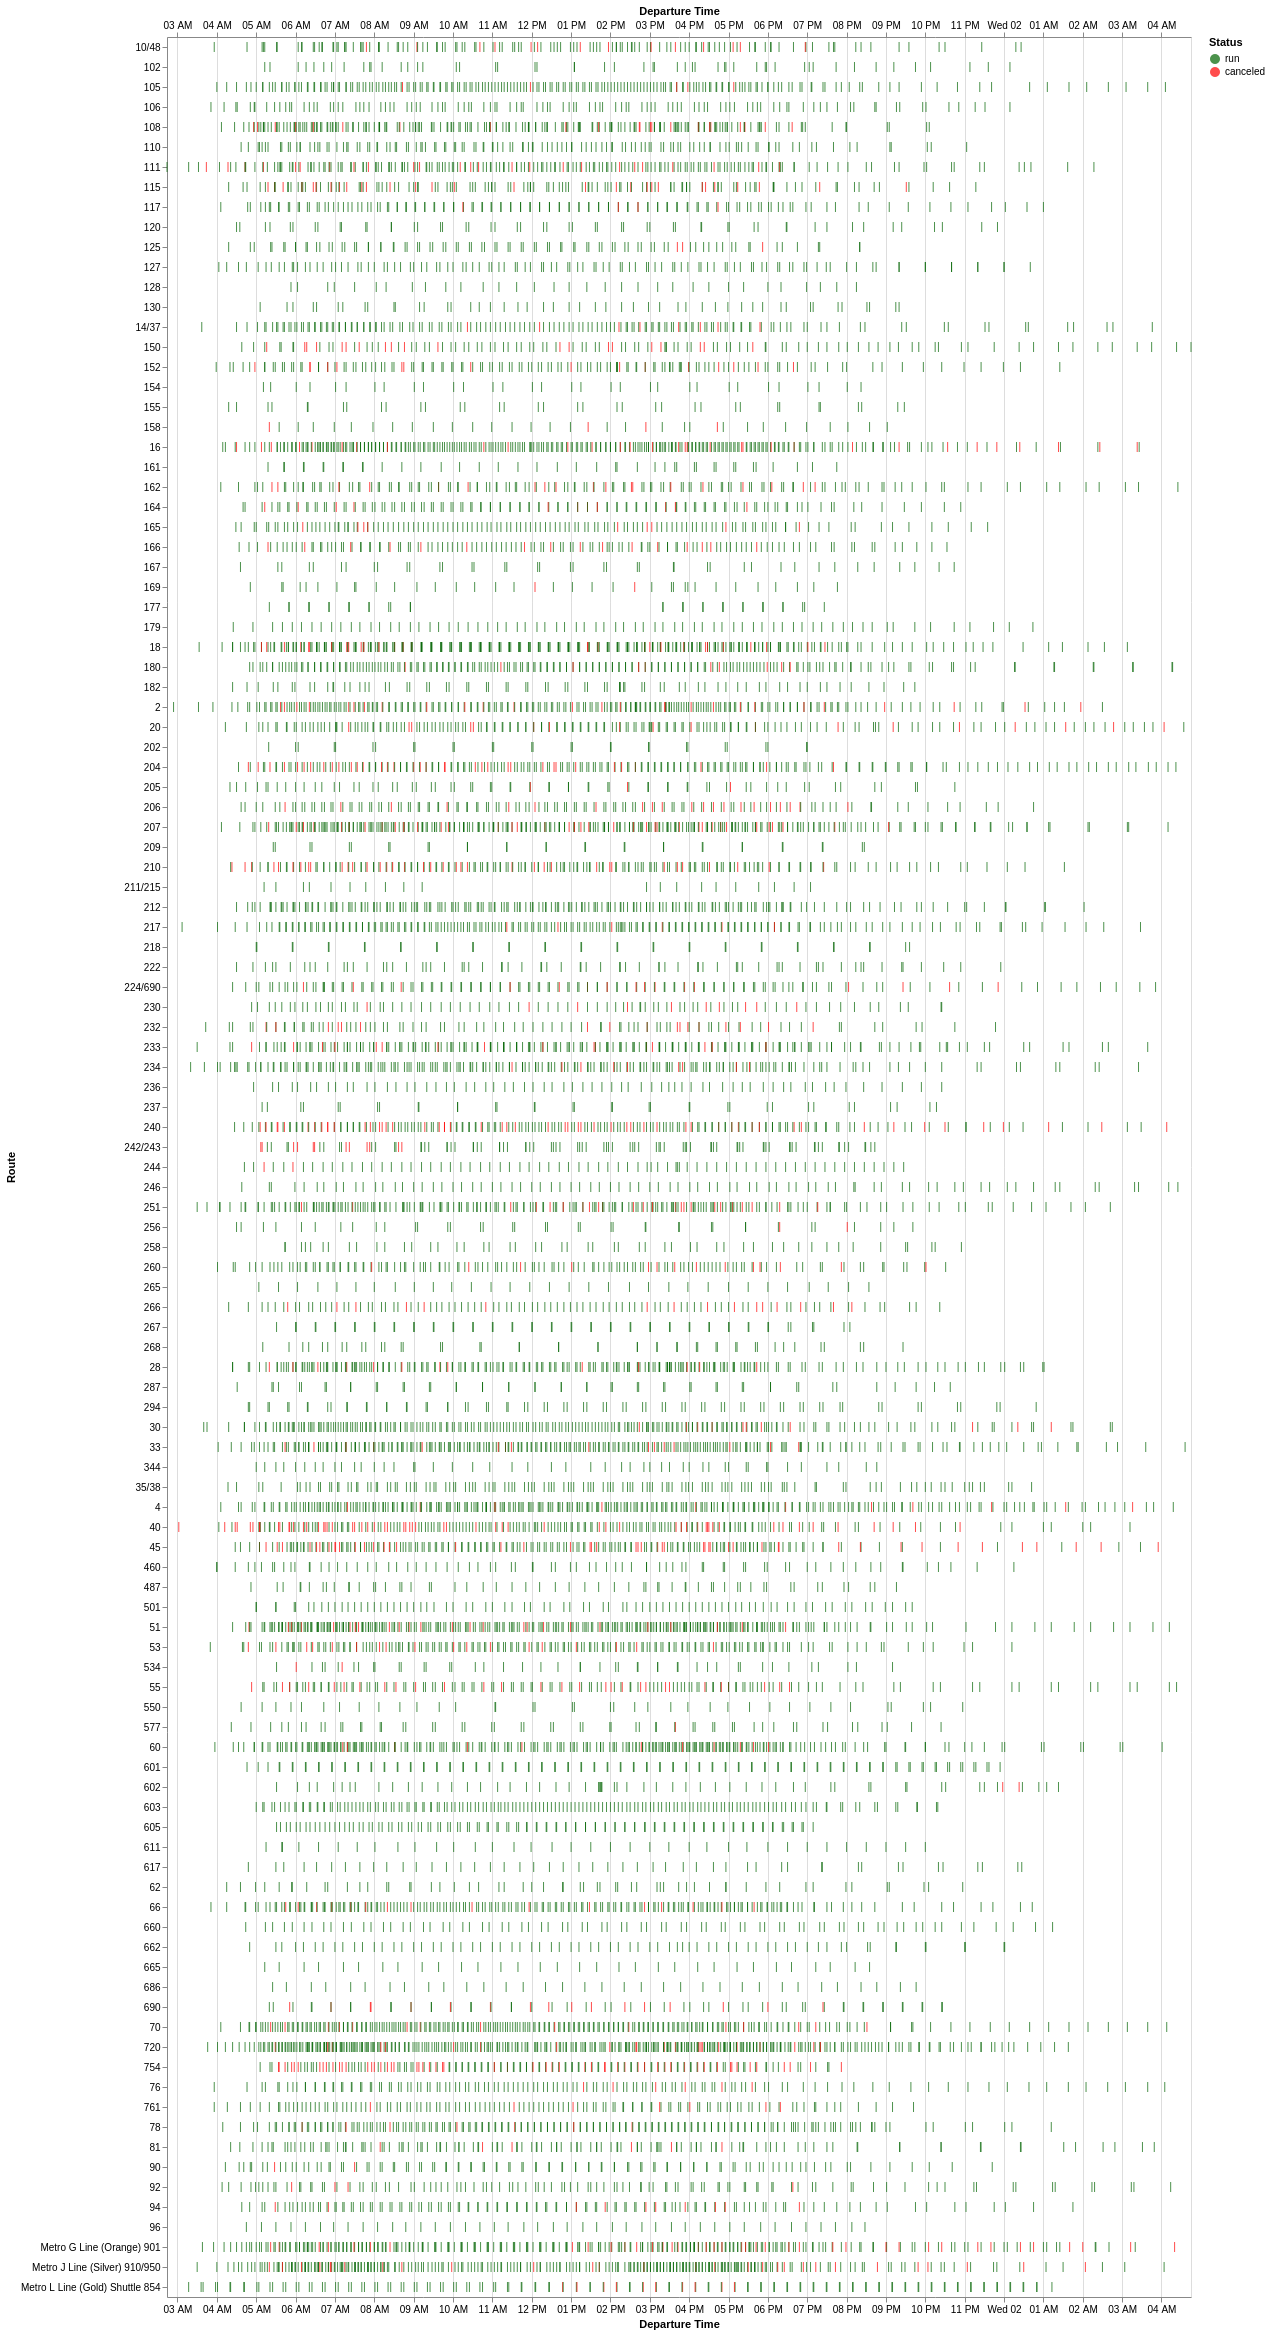

Source data for this figure (header and first rows):
Route, Service Hours Canceled, Service Hours Run, Trips Canceled, Trips Run, Percent of Service Hours Canceled, Percent of Trips Canceled
754, 2 days 12:34:00, 4 days 20:49:00, 57, 107, 34.14, 34.76
40, 4 days 11:14:00, 11 days 21:51:00, 60, 149, 27.28, 28.71
240, 2 days 21:11:00, 8 days 04:34:00, 55, 152, 26.03, 26.57
690, 0 days 14:55:00, 1 days 20:24:00, 17, 53, 25.15, 24.29
45, 2 days 15:53:00, 9 days 00:41:00, 50, 163, 22.77, 23.47
55, 1 days 10:12:00, 5 days 11:55:00, 29, 119, 20.59, 19.59
115, 2 days 00:20:00, 7 days 20:22:00, 29, 114, 20.42, 20.28
150, 0 days 16:55:00, 2 days 22:35:00, 20, 92, 19.33, 17.86
210, 2 days 04:46:00, 9 days 13:52:00, 37, 151, 18.67, 19.68
232, 1 days 06:40:00, 5 days 19:35:00, 17, 79, 18.01, 17.71
206, 1 days 03:19:00, 5 days 12:01:00, 21, 108, 17.14, 16.28
204, 1 days 22:08:00, 9 days 08:06:00, 36, 178, 17.07, 16.82
266, 1 days 01:45:00, 5 days 14:11:00, 16, 83, 16.1, 16.16
Metro G Line (Orange) 901, 1 days 08:52:00, 8 days 00:05:00, 40, 240, 14.61, 14.29
162, 1 days 04:22:00, 7 days 07:53:00, 19, 124, 13.89, 13.29
207, 2 days 01:01:00, 13 days 04:38:00, 38, 254, 13.41, 13.01
166, 0 days 15:32:00, 4 days 07:05:00, 16, 111, 13.1, 12.6
230, 0 days 09:01:00, 2 days 13:50:00, 10, 72, 12.73, 12.2
111, 1 days 10:58:00, 10 days 13:33:00, 25, 172, 12.12, 12.69
242/243, 0 days 05:24:00, 1 days 15:19:00, 12, 84, 12.08, 12.5
152, 0 days 23:13:00, 7 days 02:05:00, 16, 123, 12.01, 11.51
224/690, 0 days 16:33:00, 5 days 04:05:00, 16, 123, 11.77, 11.51
158, 0 days 04:45:00, 1 days 13:59:00, 4, 30, 11.12, 11.76
10/48, 0 days 18:46:00, 6 days 11:10:00, 14, 120, 10.79, 10.45
251, 1 days 04:57:00, 10 days 00:20:00, 24, 198, 10.75, 10.81
2, 1 days 20:35:00, 15 days 13:39:00, 27, 217, 10.66, 11.07
108, 1 days 07:03:00, 11 days 05:39:00, 22, 183, 10.33, 10.73
53, 1 days 00:59:00, 9 days 04:01:00, 18, 163, 10.2, 9.945
260, 1 days 00:51:00, 9 days 05:04:00, 14, 126, 10.11, 10.0
16, 1 days 08:08:00, 11 days 22:19:00, 32, 269, 10.09, 10.63
Metro J Line (Silver) 910/950, 1 days 08:25:00, 12 days 01:00:00, 29, 258, 10.09, 10.1
18, 1 days 09:25:00, 12 days 19:45:00, 29, 259, 9.795, 10.07
20, 0 days 21:25:00, 8 days 11:33:00, 18, 162, 9.52, 10.0
164, 0 days 16:17:00, 6 days 20:11:00, 11, 114, 9.023, 8.8
51, 1 days 06:22:00, 13 days 04:51:00, 25, 275, 8.746, 8.333
94, 0 days 14:52:00, 7 days 01:02:00, 10, 118, 8.084, 7.812
66, 0 days 18:33:00, 9 days 03:21:00, 16, 188, 7.797, 7.843
Metro L Line (Gold) Shuttle 854, 0 days 02:40:00, 1 days 08:02:00, 10, 120, 7.685, 7.692
233, 0 days 16:32:00, 8 days 09:31:00, 16, 185, 7.582, 7.96
165, 0 days 12:35:00, 7 days 05:33:00, 9, 121, 6.76, 6.923
33, 1 days 02:49:00, 15 days 20:35:00, 16, 244, 6.582, 6.154
169, 0 days 04:35:00, 2 days 17:53:00, 2, 34, 6.504, 5.556
720, 1 days 05:18:00, 18 days 03:30:00, 22, 335, 6.304, 6.162
761, 0 days 13:37:00, 9 days 01:18:00, 7, 116, 5.897, 5.691
28, 0 days 15:12:00, 10 days 03:39:00, 13, 206, 5.872, 5.936
70, 0 days 20:52:00, 14 days 04:44:00, 15, 240, 5.771, 5.882
14/37, 0 days 12:49:00, 9 days 03:44:00, 8, 150, 5.511, 5.063
180, 0 days 15:09:00, 10 days 23:55:00, 10, 195, 5.429, 4.878
234, 0 days 10:55:00, 8 days 11:45:00, 9, 190, 5.085, 4.523
76, 0 days 08:25:00, 6 days 15:50:00, 6, 122, 5.002, 4.688
81, 0 days 10:47:00, 8 days 13:24:00, 6, 125, 4.988, 4.58
205, 0 days 06:18:00, 5 days 03:03:00, 3, 65, 4.871, 4.412
256, 0 days 02:32:00, 2 days 03:32:00, 2, 39, 4.686, 4.878
30, 0 days 10:20:00, 8 days 19:37:00, 11, 217, 4.656, 4.825
92, 0 days 07:39:00, 7 days 07:57:00, 4, 107, 4.167, 3.604
60, 0 days 13:59:00, 14 days 02:15:00, 11, 253, 3.97, 4.167
78, 0 days 07:45:00, 8 days 04:17:00, 7, 184, 3.798, 3.665
534, 0 days 01:42:00, 1 days 20:40:00, 2, 45, 3.666, 4.255
125, 0 days 05:02:00, 5 days 17:52:00, 3, 84, 3.522, 3.448
217, 0 days 06:57:00, 8 days 00:38:00, 6, 196, 3.482, 2.97
... 53 more rows
